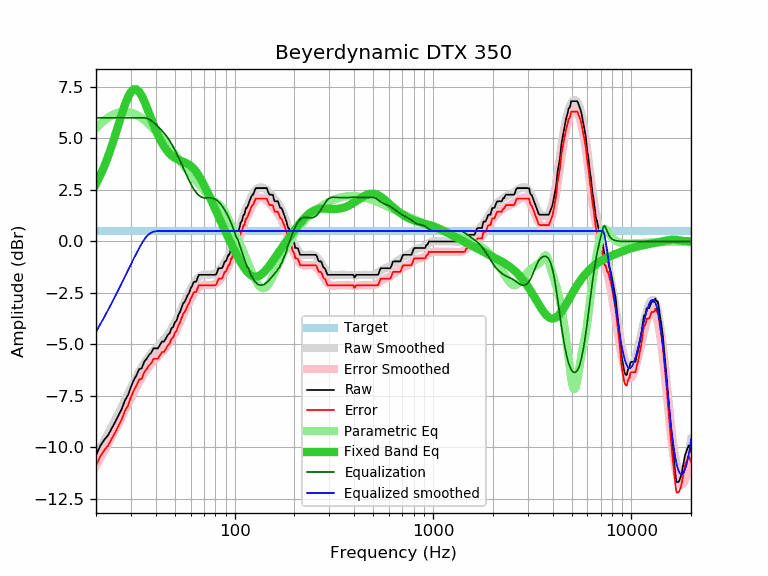

The file beside this chart, header and first rows:
frequency, raw, error, smoothed, error_smoothed, equalization, parametric_eq, equalized_raw, equalized_smoothed, target
20, -10.38, -10.89, -10.39, -10.90, 6.00, 2.78, -4.38, -4.39, 0.51
21, -9.93, -10.44, -10.03, -10.53, 6.00, 3.19, -3.93, -4.03, 0.51
22, -9.63, -10.14, -9.68, -10.18, 6.00, 3.64, -3.63, -3.68, 0.51
23, -9.41, -9.92, -9.33, -9.83, 6.00, 4.12, -3.41, -3.33, 0.51
24, -9.08, -9.59, -8.99, -9.50, 6.00, 4.63, -3.08, -2.99, 0.51
25, -8.76, -9.27, -8.66, -9.16, 6.00, 5.16, -2.76, -2.66, 0.51
26, -8.43, -8.94, -8.34, -8.84, 6.00, 5.69, -2.43, -2.34, 0.51
27, -8.12, -8.63, -8.02, -8.52, 6.00, 6.20, -2.12, -2.02, 0.51
28, -7.71, -8.22, -7.70, -8.21, 6.00, 6.65, -1.71, -1.70, 0.51
29, -7.46, -7.97, -7.40, -7.91, 6.00, 7.01, -1.46, -1.40, 0.51
30, -7.06, -7.57, -7.11, -7.61, 6.00, 7.26, -1.06, -1.11, 0.51
31, -6.73, -7.24, -6.83, -7.34, 6.00, 7.39, -0.73, -0.83, 0.51
32, -6.49, -7.00, -6.57, -7.07, 6.00, 7.38, -0.49, -0.57, 0.51
33, -6.20, -6.71, -6.33, -6.83, 6.00, 7.27, -0.20, -0.33, 0.51
34, -6.16, -6.67, -6.11, -6.61, 6.00, 7.07, -0.16, -0.11, 0.51
35, -5.84, -6.35, -5.91, -6.41, 6.00, 6.82, 0.16, 0.09, 0.51
36, -5.69, -6.20, -5.73, -6.23, 5.98, 6.53, 0.29, 0.25, 0.51
37, -5.51, -6.02, -5.57, -6.08, 5.93, 6.23, 0.42, 0.36, 0.51
38, -5.40, -5.91, -5.43, -5.94, 5.86, 5.94, 0.46, 0.43, 0.51
39, -5.19, -5.70, -5.31, -5.81, 5.78, 5.67, 0.59, 0.47, 0.51
40, -5.19, -5.70, -5.19, -5.70, 5.69, 5.41, 0.50, 0.50, 0.51
41, -5.19, -5.70, -5.08, -5.59, 5.59, 5.18, 0.40, 0.51, 0.51
42, -5.03, -5.54, -4.98, -5.48, 5.48, 4.97, 0.45, 0.51, 0.51
43, -4.86, -5.37, -4.87, -5.38, 5.38, 4.78, 0.52, 0.51, 0.51
44, -4.86, -5.37, -4.76, -5.27, 5.27, 4.62, 0.41, 0.51, 0.51
45, -4.71, -5.22, -4.65, -5.15, 5.15, 4.48, 0.44, 0.51, 0.51
46, -4.54, -5.05, -4.52, -5.03, 5.03, 4.36, 0.49, 0.51, 0.51
47, -4.46, -4.97, -4.39, -4.89, 4.89, 4.26, 0.43, 0.51, 0.51
48, -4.22, -4.73, -4.25, -4.75, 4.75, 4.18, 0.53, 0.51, 0.51
49, -4.15, -4.66, -4.09, -4.60, 4.60, 4.11, 0.45, 0.51, 0.51
50, -3.92, -4.43, -3.93, -4.44, 4.44, 4.05, 0.52, 0.51, 0.51
51, -3.83, -4.34, -3.77, -4.27, 4.27, 4.00, 0.44, 0.51, 0.51
52, -3.57, -4.08, -3.60, -4.10, 4.10, 3.96, 0.53, 0.51, 0.51
53, -3.43, -3.94, -3.42, -3.93, 3.93, 3.93, 0.50, 0.51, 0.51
54, -3.22, -3.73, -3.25, -3.76, 3.76, 3.90, 0.54, 0.51, 0.51
55, -3.01, -3.52, -3.08, -3.58, 3.58, 3.87, 0.57, 0.51, 0.51
56, -2.92, -3.43, -2.91, -3.42, 3.42, 3.84, 0.50, 0.51, 0.51
57, -2.77, -3.28, -2.75, -3.25, 3.25, 3.80, 0.48, 0.51, 0.51
58, -2.59, -3.10, -2.59, -3.09, 3.09, 3.76, 0.50, 0.51, 0.51
59, -2.49, -3.00, -2.44, -2.95, 2.95, 3.72, 0.46, 0.51, 0.51
60, -2.27, -2.78, -2.30, -2.81, 2.81, 3.67, 0.54, 0.51, 0.51
61, -2.16, -2.67, -2.17, -2.68, 2.68, 3.61, 0.52, 0.51, 0.51
62, -1.98, -2.49, -2.06, -2.56, 2.56, 3.54, 0.58, 0.51, 0.51
63, -1.95, -2.46, -1.96, -2.46, 2.46, 3.46, 0.51, 0.51, 0.51
64, -1.95, -2.46, -1.87, -2.37, 2.37, 3.38, 0.42, 0.51, 0.51
65, -1.77, -2.28, -1.79, -2.30, 2.30, 3.29, 0.53, 0.51, 0.51
66, -1.62, -2.13, -1.73, -2.24, 2.24, 3.19, 0.62, 0.51, 0.51
67, -1.62, -2.13, -1.68, -2.19, 2.19, 3.09, 0.57, 0.51, 0.51
68, -1.62, -2.13, -1.65, -2.16, 2.16, 2.98, 0.54, 0.51, 0.51
69, -1.62, -2.13, -1.63, -2.13, 2.13, 2.87, 0.51, 0.51, 0.51
70, -1.62, -2.13, -1.61, -2.12, 2.12, 2.75, 0.50, 0.51, 0.51
71, -1.62, -2.13, -1.61, -2.11, 2.11, 2.63, 0.49, 0.51, 0.51
72, -1.62, -2.13, -1.61, -2.11, 2.11, 2.51, 0.49, 0.51, 0.51
73, -1.62, -2.13, -1.61, -2.11, 2.11, 2.39, 0.49, 0.51, 0.51
74, -1.62, -2.13, -1.61, -2.12, 2.12, 2.26, 0.50, 0.51, 0.51
75, -1.62, -2.13, -1.61, -2.12, 2.12, 2.14, 0.50, 0.51, 0.51
76, -1.62, -2.13, -1.61, -2.11, 2.11, 2.02, 0.49, 0.51, 0.51
77, -1.62, -2.13, -1.60, -2.11, 2.11, 1.90, 0.49, 0.51, 0.51
78, -1.62, -2.13, -1.59, -2.09, 2.09, 1.78, 0.47, 0.51, 0.51
79, -1.62, -2.13, -1.57, -2.07, 2.07, 1.66, 0.45, 0.51, 0.51
... 553 more rows
